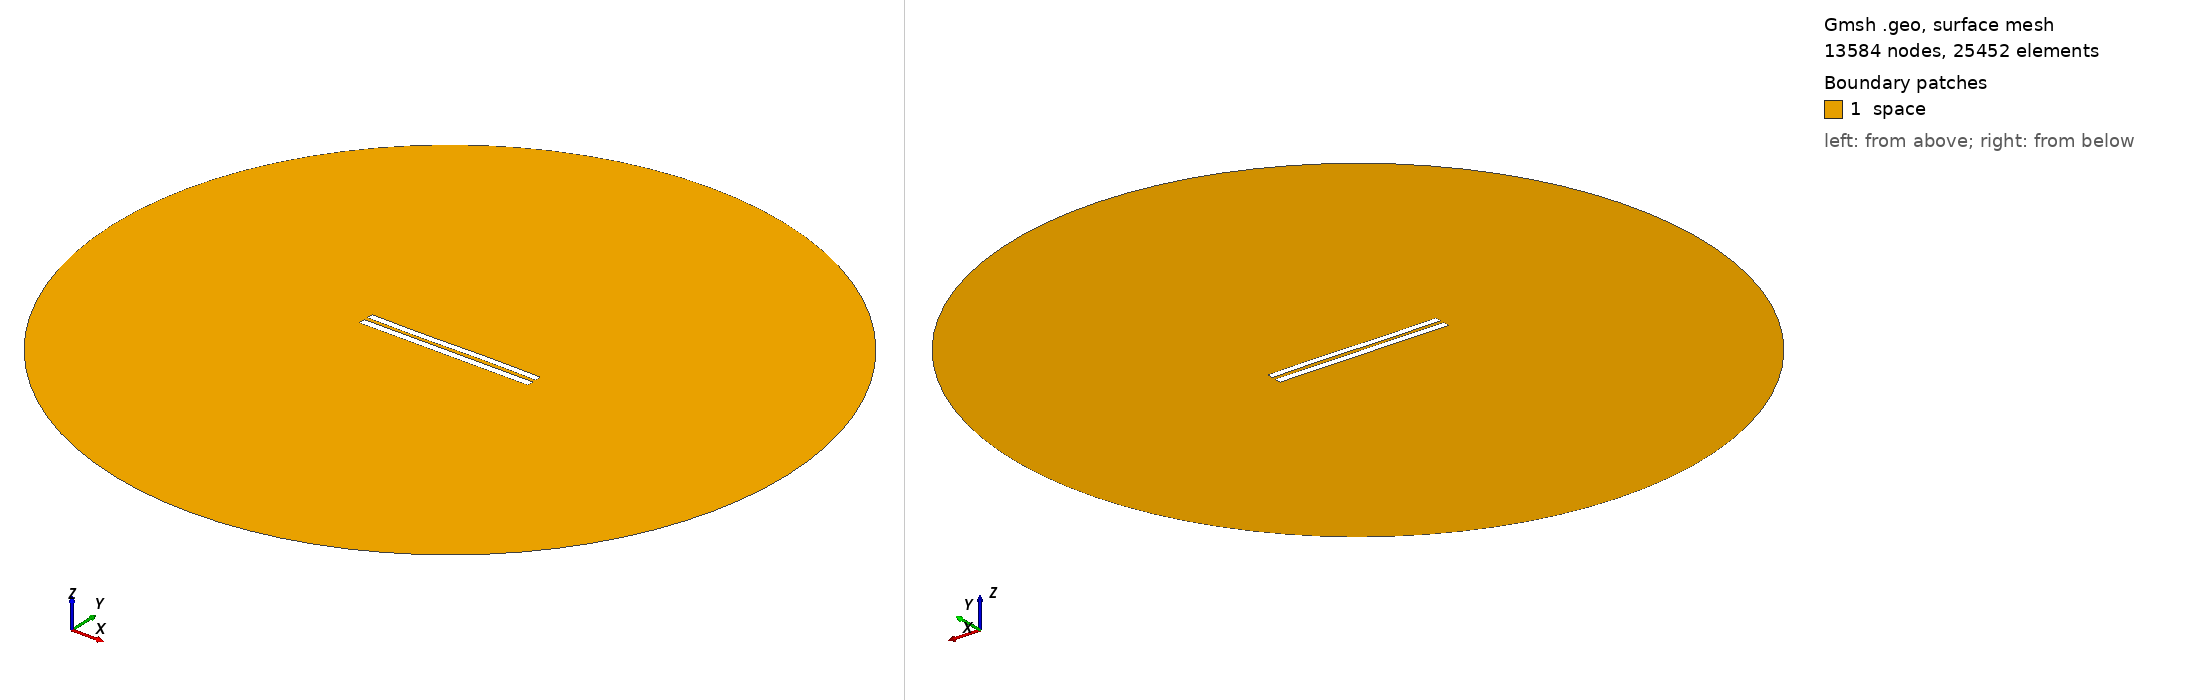

Gmsh geometry script, surface-meshed: 13584 nodes, 25452 surface elements. Boundary patches (legend numbers): 1 space. Left view from above one corner, right view from below the opposite corner. Legend entries are the model's physical surfaces. The drawing asked Gmsh for element sizes between 1% and 20% of the model's largest extent; the script's own settings can give other sizes.

=== 5428.geo (drawn) ===
//---------------------------------------
// Geometry kernel
//---------------------------------------

SetFactory("OpenCASCADE");



//---------------------------------------
// Parameters of the geometry
//---------------------------------------

// Overetch of the upper plate
overetch = 0.125;

// Distance between the plates
distance = 2.25;

// Discretization over the x axis (for the deformation)
nx = 50; 

// Length of the plate
L = 100 - overetch; 

// Number of modes
n = 4; 

// 1st mode coefficient
coeff(1) = 0.07499999999999998;
beta(1) = 0.596864 * 3.1415926535 / L;

// 2nd mode coefficient
coeff(2) = 0.0;
beta(2) = 1.49418 * 3.1415926535 / L;

// 3rd mode coefficient
coeff(3) = -0.15;
beta(3) = 2.50025 * 3.1415926535 / L;

// 4th mode coefficient
coeff(4) = 0.0;
beta(4) = 3.49999 * 3.1415926535 / L;



//---------------------------------------
// Upper plate (deformed rectangle)
//---------------------------------------

// Coordiantes of the upper plate
xmin = -50;
xmax = 50 - overetch;

// Height of the upper plate
yheight = 4 - 2 * overetch;

// Indexes of the points
UpperID[] = {};
LowerID[] = {};
LeftID[] = {};
RightID[] = {};

// Point index
p = 1;

// Horizontal edges
For i In {1:nx}
    x = xmin + (i-1)*(xmax - xmin)/(nx-1);

    y_bottom = distance / 2 + overetch;
    For j In {1:n}
        C = (Cosh(beta(j)*L) + Cos(beta(j)*L)) / (Sinh(beta(j)*L) + Sin(beta(j)*L));
        y_bottom  = y_bottom + coeff(j) * (Cosh(beta(j)*(x+50)) - Cos(beta(j)*(x+50)) - C * (Sinh(beta(j)*(x+50)) - Sin(beta(j)*(x+50))));
    EndFor

    y_top = y_bottom + yheight;

    Point(p) = {x, y_top, 0, 1.0};
    UpperID[i] = p;
    p = p + 1;

    Point(p) = {x, y_bottom, 0, 1.0};
    LowerID[i] = p;
    p = p + 1;
EndFor

// Create point lists
UpperPts[] = {}; LowerPts[] = {};
For i In {1:nx}
  UpperPts[] += {UpperID[i]};
  LowerPts[] += {LowerID[i]};
EndFor

// Build splines
Spline(1) = {UpperPts[]};
Spline(2) = {LowerPts[]};
Line(3) = {LowerPts[nx-1], UpperPts[nx-1]};
Line(4) = {LowerPts[0], UpperPts[0]};

// Build the plane surface
Curve Loop(1) = {2, 3, -1, -4};
Plane Surface(1) = {1};



//---------------------------------------
// Lower plate (rectangle)
//---------------------------------------

// Vertices
Point(1001) = {-50, -1, 0, 1.0};
Point(1002) = { 50, -1, 0, 1.0};
Point(1003) = { 50,  -5, 0, 1.0};
Point(1004) = {-50,  -5, 0, 1.0};

// Edges
Line(5) = {1001, 1002};
Line(6) = {1002, 1003};
Line(7) = {1003, 1004};
Line(8) = {1004, 1001};

// Plane surface
Line Loop(2) = {5, 6, 7, 8};
Plane Surface(2) = {2}; 



//---------------------------------------
// Outer (fictious) boundary
//---------------------------------------

// Points
Point(1005) = {0, 0, 0};       // Center
Point(1006) = {200, 0, 0};     // Start point
Point(1007) = {0, 200, 0};     // 90 degrees
Point(1008) = {-200, 0, 0};    // 180 degrees
Point(1009) = {0, -200, 0};    // 270 degrees

// Circle arcs (each needs start, center, end)
Circle(9) = {1006, 1005, 1007};
Circle(10) = {1007, 1005, 1008};
Circle(11) = {1008, 1005, 1009};
Circle(12) = {1009, 1005, 1006};

// Plane surface for the entire domain
Curve Loop(3) = {9, 10, 11, 12};
Surface(3) = {3};

// Subtract the plates from the whole domain to obtain the actual domain where we want to solve the equations
BooleanDifference{ Surface{3}; Delete; }{ Surface{1}; Surface{2}; Delete; }




//---------------------------------------
// Transfinite Lines/Curves
//---------------------------------------

// Set the number of points on the boundaries
r = 7;

// Plates
Transfinite Curve {1, 2} = 50*r Using Progression 1;
Transfinite Curve {3, 4} = 2*r Using Progression 1;
Transfinite Line {5, 7} = 50*r Using Progression 1;
Transfinite Line {6, 8} = 2*r Using Progression 1;

// Outer boundary
Transfinite Line {9, 10, 11, 12} = 20 Using Progression 1;



//---------------------------------------
// Physical groups
//---------------------------------------                

// Physical curves (boundaries)
Physical Line("force_segment", 10) = {2};
Physical Line("upper_plate", 11) = {1, 3, 4};
Physical Line("lower_plate", 12) = {5, 6, 7, 8};
Physical Line("boundary", 20) = {9, 10, 11, 12};

// Physical Surfaces
Physical Surface("space", 30) = {3};



//---------------------------------------
// 6. Generate the Mesh
//---------------------------------------

// 2D mesh generation
Mesh 2;
